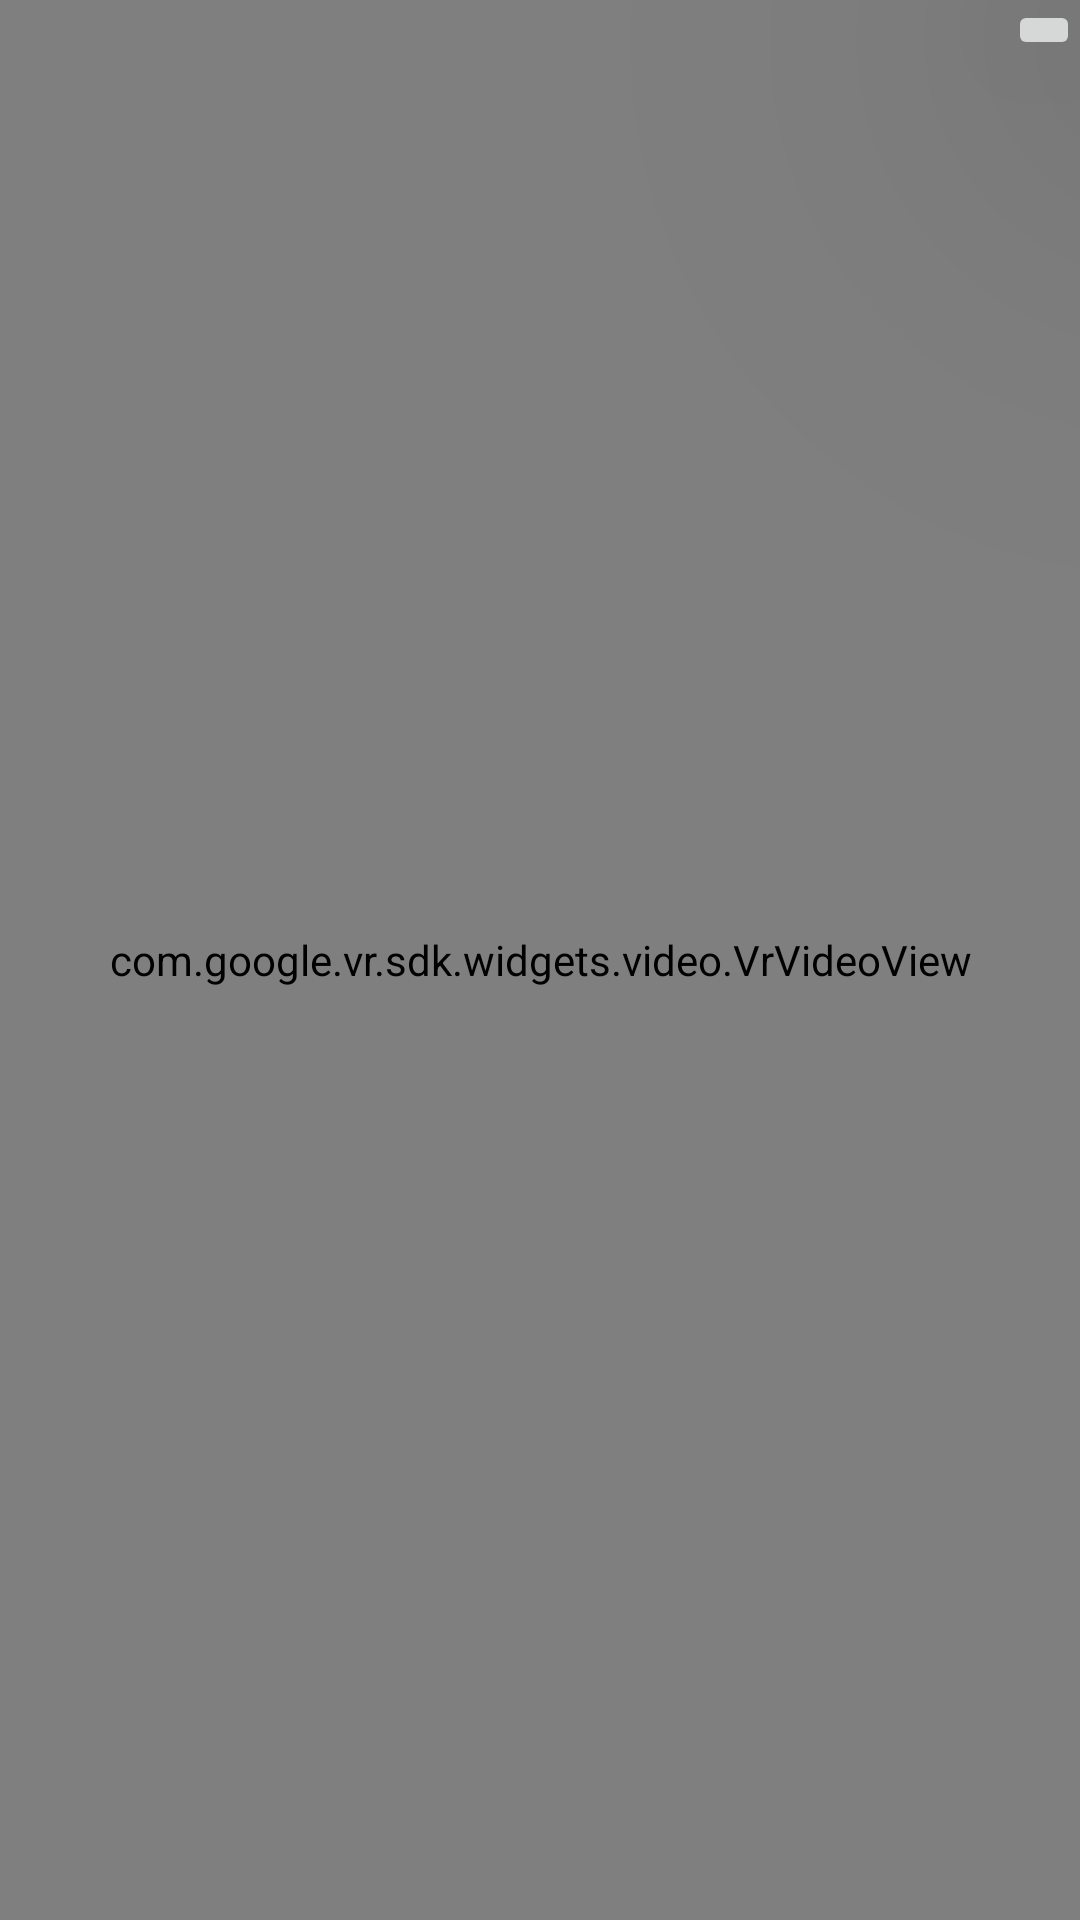

Produce the Android XML layout that renders to this screen, including the resource entries it uses.
<!-- AndroidManifest.xml: application theme Theme.Ucu_Birarada_Android -->
<!-- res/layout/activity_forest.xml -->
<?xml version="1.0" encoding="utf-8"?>
<RelativeLayout xmlns:android="http://schemas.android.com/apk/res/android"
    xmlns:app="http://schemas.android.com/apk/res-auto"
    xmlns:tools="http://schemas.android.com/tools"
    android:layout_width="match_parent"
    android:layout_height="match_parent"
    tools:context=".ForestActivity">

    <ImageButton
        android:id="@+id/backToMeditationImage"
        android:layout_width="wrap_content"
        android:layout_height="wrap_content"
        android:src="@drawable/ic_baseline_keyboard_arrow_up_24"
        android:layout_alignParentEnd="true"
        android:elevation="100dp"
        android:onClick="goBackToMeditation"

        />


    <com.google.vr.sdk.widgets.video.VrVideoView
        android:id="@+id/video_view"
        android:layout_width="match_parent"
        android:layout_height="match_parent"
        android:scrollbars="none" />





</RelativeLayout>
<!-- resources referenced by this layout -->
<resources>
  <style name="Theme.Ucu_Birarada_Android" parent="Theme.MaterialComponents.DayNight.NoActionBar">
          
          <item name="colorPrimary">@color/light_gray</item>
          <item name="colorPrimaryVariant">@color/light_gray</item>
          <item name="colorOnPrimary">@color/beige</item>
          
          <item name="colorSecondary">@color/dark_green</item>
          <item name="colorSecondaryVariant">@color/green</item>
          <item name="colorOnSecondary">@color/black</item>
          
          <item name="android:statusBarColor" tools:targetApi="l">?attr/colorOnSecondary</item>
          
      </style>
  <color name="light_gray">#E6E5E5</color>
  <color name="beige">#EADFD1</color>
  <color name="dark_green">#2E5700</color>
  <color name="green">#92A74B</color>
  <color name="black">#FF000000</color>
</resources>
